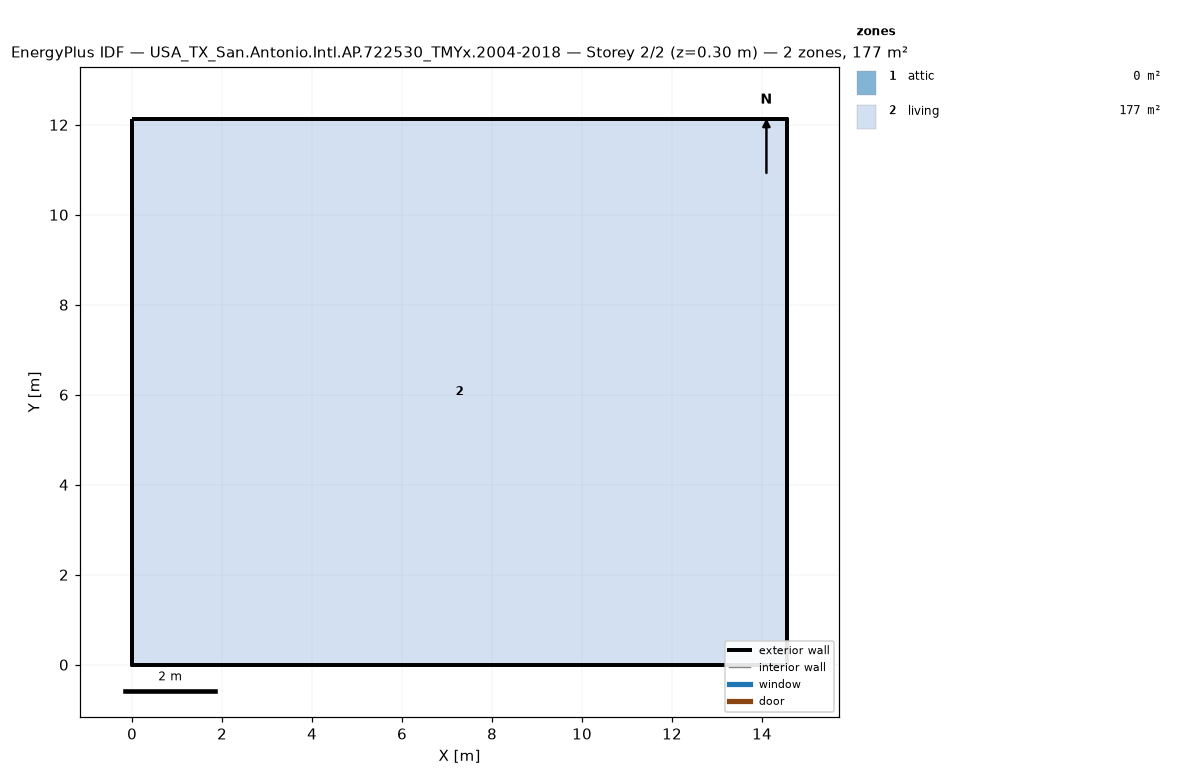
=== STOREY PLAN SPEC (per zone: floor XY polygon, exterior-wall plan segments, windows/doors) ===
zone 1: attic  (0.0 m²)
  exterior wall: (14.55, 0.00) – (14.55, 12.13) – (14.55, 6.06)  [18.2 m]
  exterior wall: (0.00, 12.13) – (0.00, 0.00) – (0.00, 6.06)  [18.2 m]
zone 2: living  (176.5 m²)
  floor: (0.00, 0.00) (0.00, 12.13) (14.55, 12.13) (14.55, 0.00)
  exterior wall: (0.00, 0.00) – (14.55, 0.00)  [14.6 m]
  exterior wall: (14.55, 0.00) – (14.55, 12.13)  [12.1 m]
  exterior wall: (14.55, 12.13) – (0.00, 12.13)  [14.6 m]
  exterior wall: (0.00, 12.13) – (0.00, 0.00)  [12.1 m]

=== DERIVED (storey summary) ===
Building: USA_TX_San.Antonio.Intl.AP.722530_TMYx.2004-2018
Storey: 2 of 2  (floor level z = 0.30 m)
Storey gross floor area: 176.5 m²
Zones on this storey: 2
  - attic: floor 0.0 m²; exterior wall 36.4 m (24.5 m²); WWR 0.0%
  - living: floor 176.5 m²; exterior wall 53.4 m (146.4 m²); WWR 0.0%
Zone adjacency: (none detected)